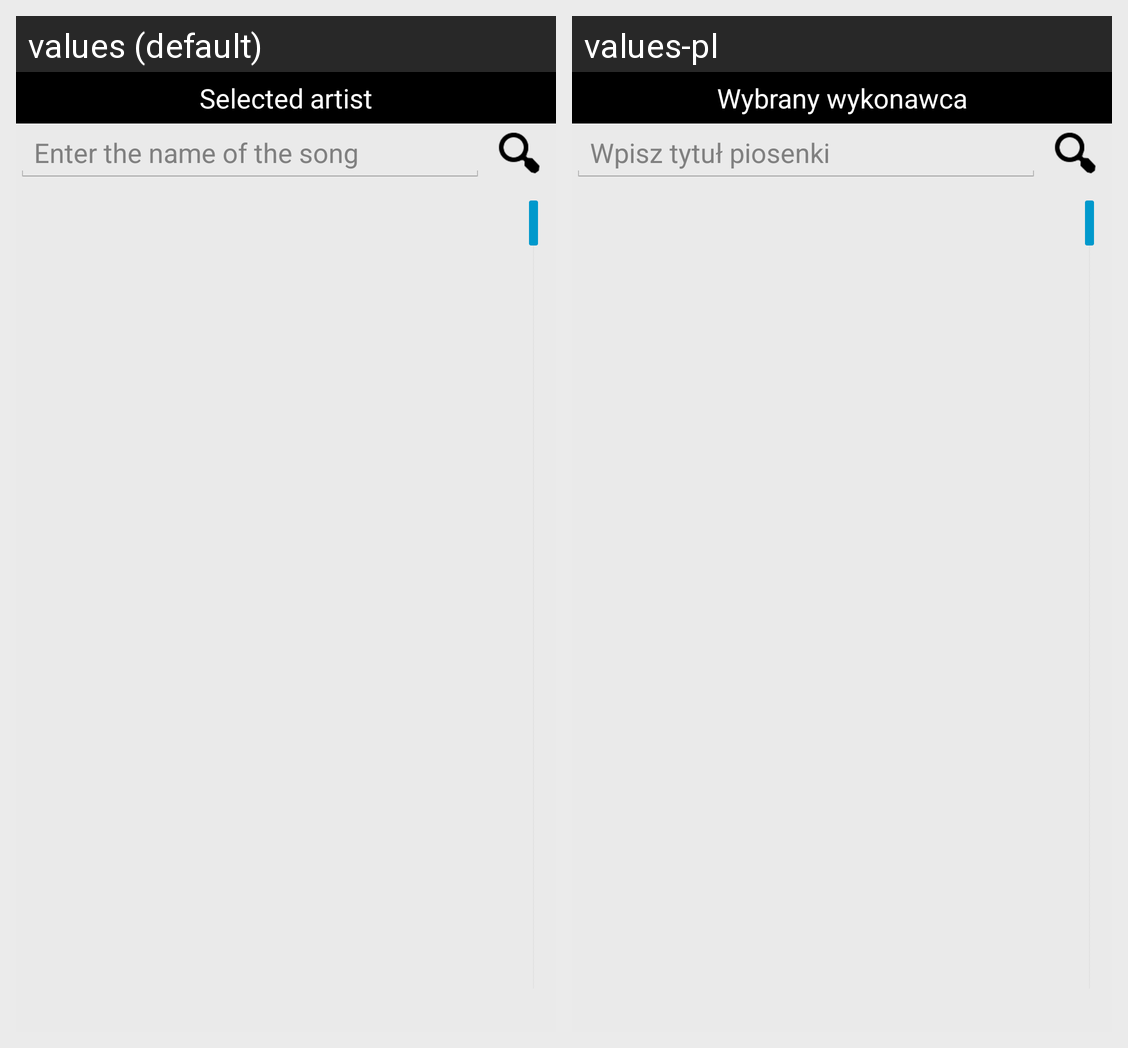

Translations of the strings shown on this Android screen, per locale in the grid:
Android screen res/layout/searchtitle.xml rendered under 2 locales, left to right: values (default), values-pl. Device: Nexus 5 (rendered at 1080×1920; each locale shown at half size, 540×960, under a caption strip naming it); theme AppTheme.
Strings drawn on this screen, with the default value and each locale's value (text and hints the layout hard-codes, and strings that could not be matched under every locale, appear in the picture but are not listed):

chosen_performer
  values: Selected artist
  values-pl: Wybrany wykonawca

hint_title
  values: Enter the name of the song
  values-pl: Wpisz tytuł piosenki
